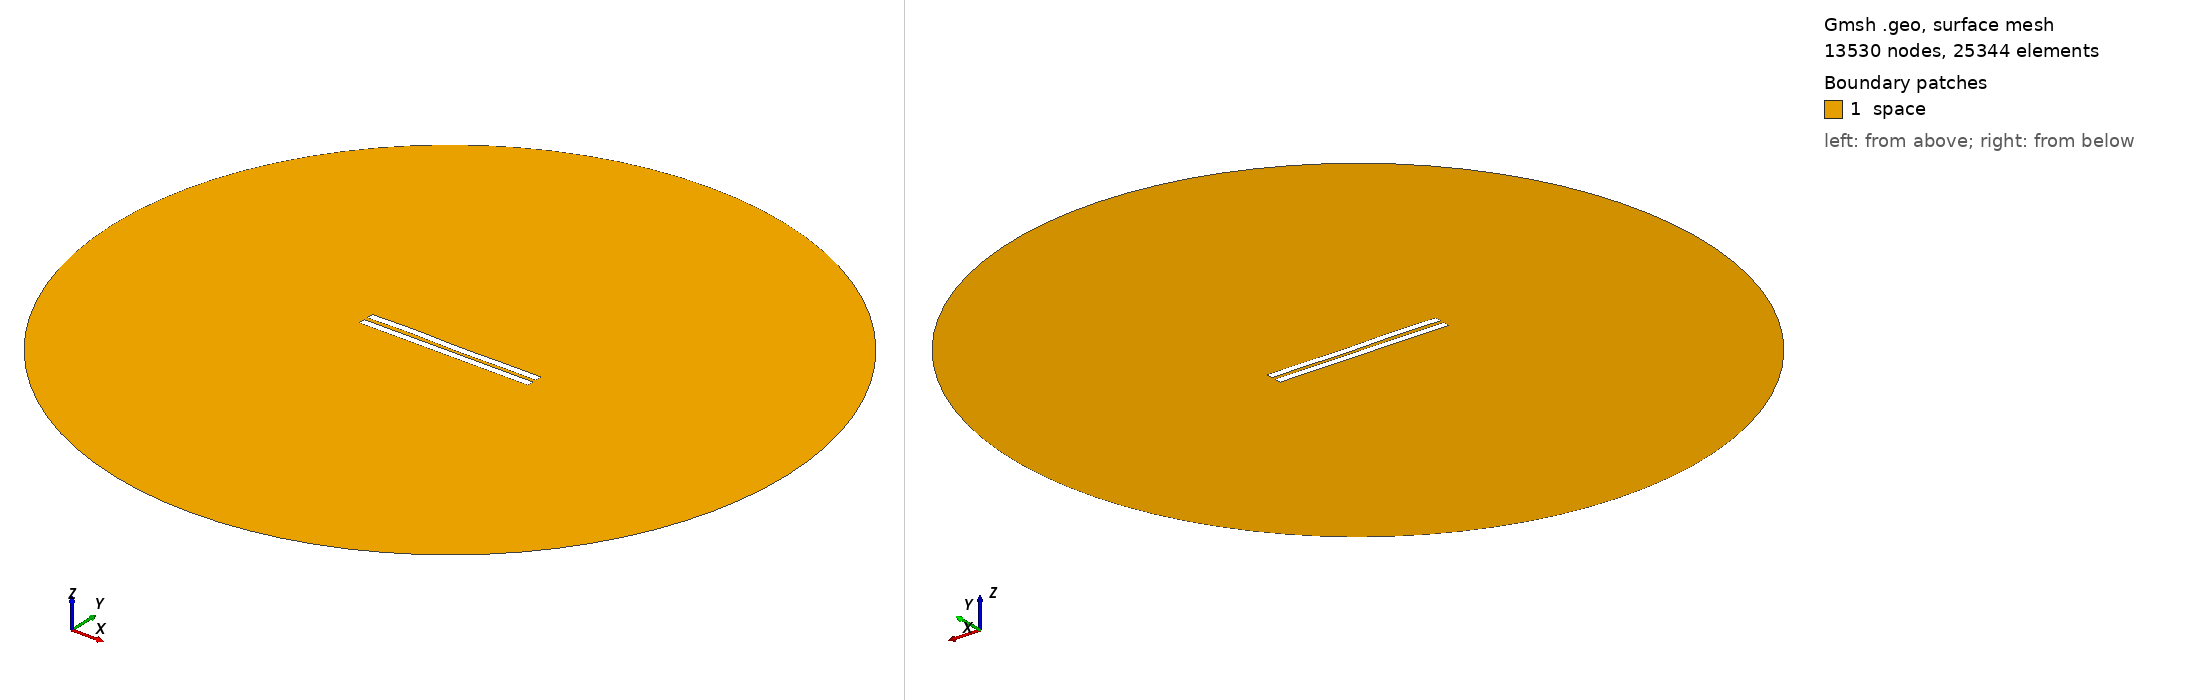

Gmsh geometry script, surface-meshed: 13530 nodes, 25344 surface elements. Boundary patches (legend numbers): 1 space. Left view from above one corner, right view from below the opposite corner. Legend entries are the model's physical surfaces. The drawing asked Gmsh for element sizes between 1% and 20% of the model's largest extent; the script's own settings can give other sizes.

=== 2700.geo (drawn) ===
//---------------------------------------
// Geometry kernel
//---------------------------------------

SetFactory("OpenCASCADE");



//---------------------------------------
// Parameters of the geometry
//---------------------------------------

// Overetch of the upper plate
overetch = 0.0;

// Distance between the plates
distance = 2.5;

// Discretization over the x axis (for the deformation)
nx = 50; 

// Length of the plate
L = 100 - overetch; 

// Number of modes
n = 4; 

// 1st mode coefficient
coeff(1) = -0.075;
beta(1) = 0.596864 * 3.1415926535 / L;

// 2nd mode coefficient
coeff(2) = 0.0;
beta(2) = 1.49418 * 3.1415926535 / L;

// 3rd mode coefficient
coeff(3) = 0.15;
beta(3) = 2.50025 * 3.1415926535 / L;

// 4th mode coefficient
coeff(4) = 0.15;
beta(4) = 3.49999 * 3.1415926535 / L;



//---------------------------------------
// Upper plate (deformed rectangle)
//---------------------------------------

// Coordiantes of the upper plate
xmin = -50;
xmax = 50 - overetch;

// Height of the upper plate
yheight = 4 - 2 * overetch;

// Indexes of the points
UpperID[] = {};
LowerID[] = {};
LeftID[] = {};
RightID[] = {};

// Point index
p = 1;

// Horizontal edges
For i In {1:nx}
    x = xmin + (i-1)*(xmax - xmin)/(nx-1);

    y_bottom = distance / 2 + overetch;
    For j In {1:n}
        C = (Cosh(beta(j)*L) + Cos(beta(j)*L)) / (Sinh(beta(j)*L) + Sin(beta(j)*L));
        y_bottom  = y_bottom + coeff(j) * (Cosh(beta(j)*(x+50)) - Cos(beta(j)*(x+50)) - C * (Sinh(beta(j)*(x+50)) - Sin(beta(j)*(x+50))));
    EndFor

    y_top = y_bottom + yheight;

    Point(p) = {x, y_top, 0, 1.0};
    UpperID[i] = p;
    p = p + 1;

    Point(p) = {x, y_bottom, 0, 1.0};
    LowerID[i] = p;
    p = p + 1;
EndFor

// Create point lists
UpperPts[] = {}; LowerPts[] = {};
For i In {1:nx}
  UpperPts[] += {UpperID[i]};
  LowerPts[] += {LowerID[i]};
EndFor

// Build splines
Spline(1) = {UpperPts[]};
Spline(2) = {LowerPts[]};
Line(3) = {LowerPts[nx-1], UpperPts[nx-1]};
Line(4) = {LowerPts[0], UpperPts[0]};

// Build the plane surface
Curve Loop(1) = {2, 3, -1, -4};
Plane Surface(1) = {1};



//---------------------------------------
// Lower plate (rectangle)
//---------------------------------------

// Vertices
Point(1001) = {-50, -1, 0, 1.0};
Point(1002) = { 50, -1, 0, 1.0};
Point(1003) = { 50,  -5, 0, 1.0};
Point(1004) = {-50,  -5, 0, 1.0};

// Edges
Line(5) = {1001, 1002};
Line(6) = {1002, 1003};
Line(7) = {1003, 1004};
Line(8) = {1004, 1001};

// Plane surface
Line Loop(2) = {5, 6, 7, 8};
Plane Surface(2) = {2}; 



//---------------------------------------
// Outer (fictious) boundary
//---------------------------------------

// Points
Point(1005) = {0, 0, 0};       // Center
Point(1006) = {200, 0, 0};     // Start point
Point(1007) = {0, 200, 0};     // 90 degrees
Point(1008) = {-200, 0, 0};    // 180 degrees
Point(1009) = {0, -200, 0};    // 270 degrees

// Circle arcs (each needs start, center, end)
Circle(9) = {1006, 1005, 1007};
Circle(10) = {1007, 1005, 1008};
Circle(11) = {1008, 1005, 1009};
Circle(12) = {1009, 1005, 1006};

// Plane surface for the entire domain
Curve Loop(3) = {9, 10, 11, 12};
Surface(3) = {3};

// Subtract the plates from the whole domain to obtain the actual domain where we want to solve the equations
BooleanDifference{ Surface{3}; Delete; }{ Surface{1}; Surface{2}; Delete; }




//---------------------------------------
// Transfinite Lines/Curves
//---------------------------------------

// Set the number of points on the boundaries
r = 7;

// Plates
Transfinite Curve {1, 2} = 50*r Using Progression 1;
Transfinite Curve {3, 4} = 2*r Using Progression 1;
Transfinite Line {5, 7} = 50*r Using Progression 1;
Transfinite Line {6, 8} = 2*r Using Progression 1;

// Outer boundary
Transfinite Line {9, 10, 11, 12} = 20 Using Progression 1;



//---------------------------------------
// Physical groups
//---------------------------------------                

// Physical curves (boundaries)
Physical Line("force_segment", 10) = {2};
Physical Line("upper_plate", 11) = {1, 3, 4};
Physical Line("lower_plate", 12) = {5, 6, 7, 8};
Physical Line("boundary", 20) = {9, 10, 11, 12};

// Physical Surfaces
Physical Surface("space", 30) = {3};



//---------------------------------------
// 6. Generate the Mesh
//---------------------------------------

// 2D mesh generation
Mesh 2;
